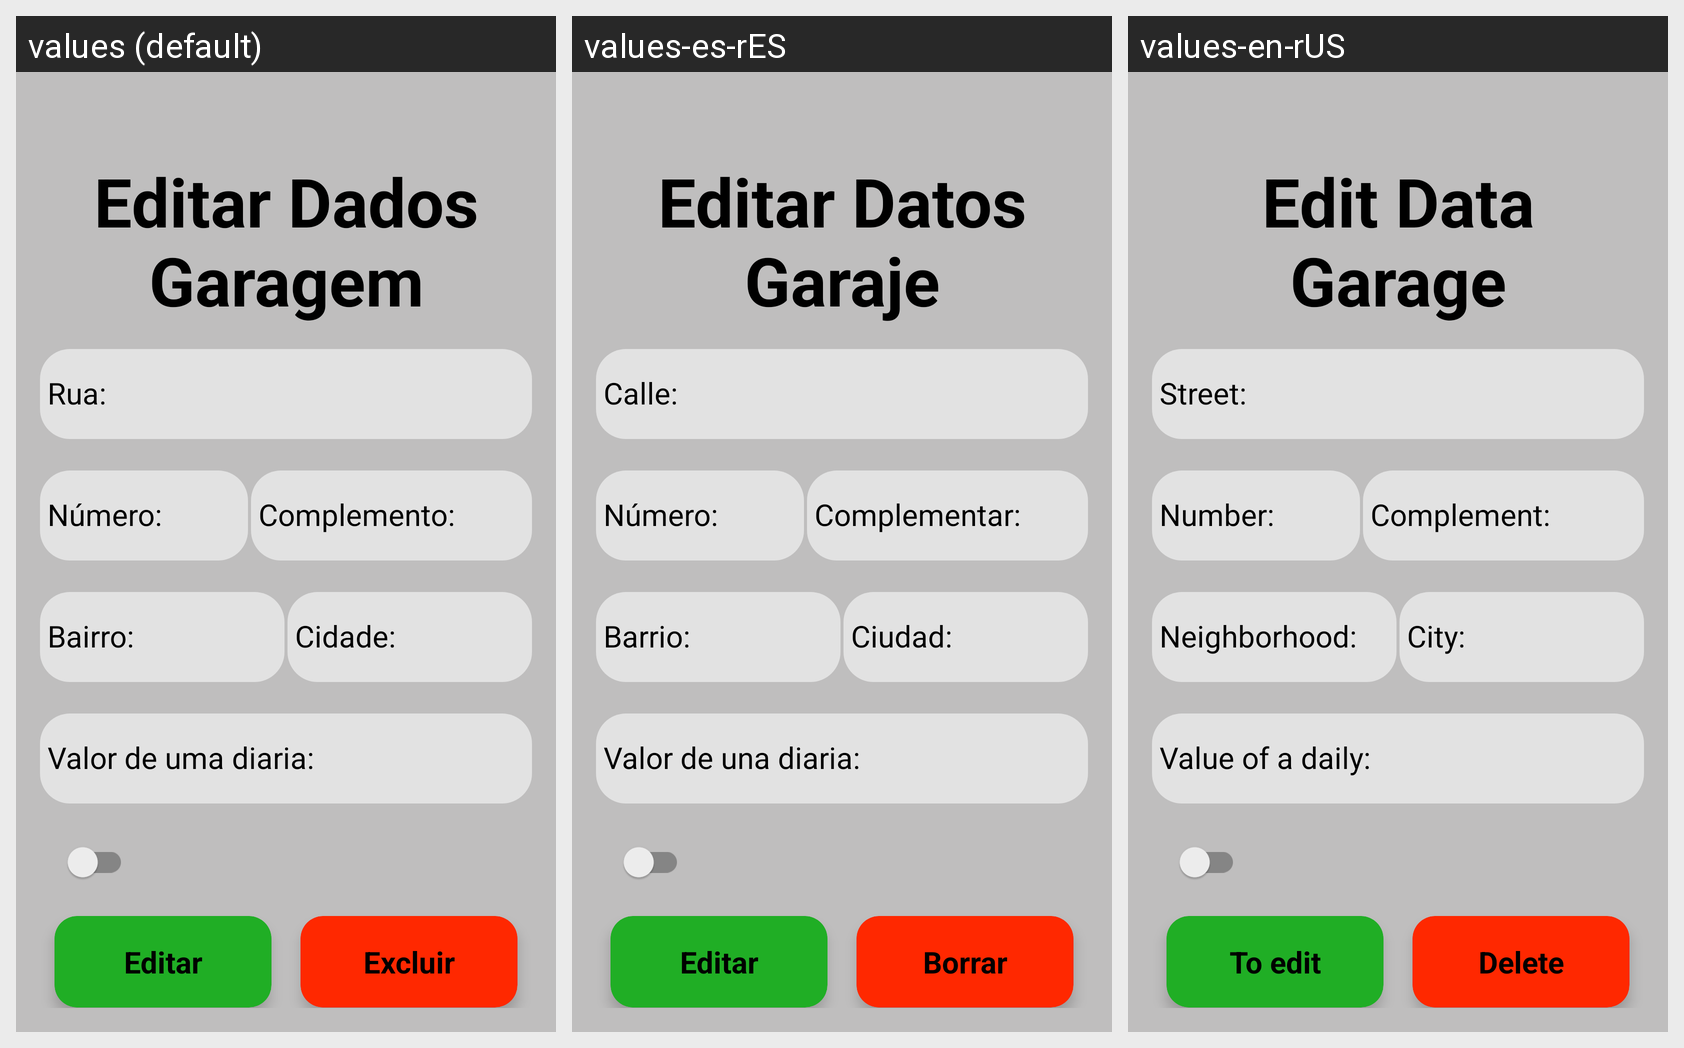

The Android screen above is rendered under several locales of the same app. Produce the string resources it draws, with the default and per-locale values.
Android screen res/layout/activity_edit_garage.xml rendered under 3 locales, left to right: values (default), values-es-rES, values-en-rUS. Device: Nexus 5 (rendered at 1080×1920; each locale shown at half size, 540×960, under a caption strip naming it); theme AppTheme.
Strings drawn on this screen, with the default value and each locale's value (text and hints the layout hard-codes, and strings that could not be matched under every locale, appear in the picture but are not listed):

titulo_edit_garage
  values: Editar Dados Garagem
  values-es-rES: Editar Datos Garaje
  values-en-rUS: Edit Data Garage

hint_rua
  values: Rua:
  values-es-rES: Calle:
  values-en-rUS: Street:

hint_numero
  values: Número:
  values-es-rES: Número:
  values-en-rUS: Number:

hint_complemento
  values: Complemento:
  values-es-rES: Complementar:
  values-en-rUS: Complement:

hint_bairro
  values: Bairro:
  values-es-rES: Barrio:
  values-en-rUS: Neighborhood:

hint_cidade
  values: Cidade:
  values-es-rES: Ciudad:
  values-en-rUS: City:

hint_valor
  values: Valor de uma diaria:
  values-es-rES: Valor de una diaria:
  values-en-rUS: Value of a daily:

button_edit
  values: Editar
  values-es-rES: Editar
  values-en-rUS: To edit

button_voltar
  values: Excluir
  values-es-rES: Borrar
  values-en-rUS: Delete
